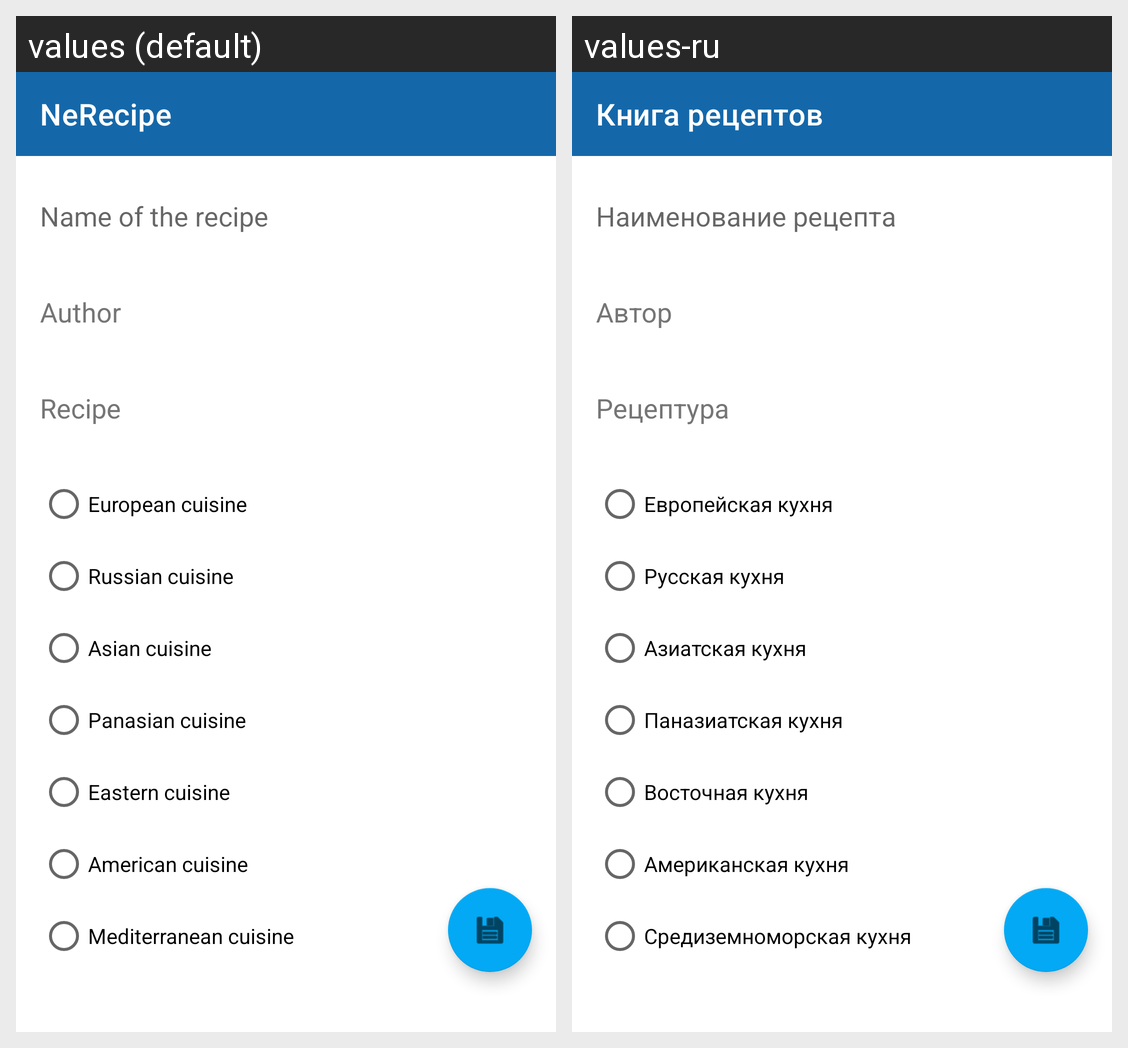

Here is an Android app screen in its default locale and in the app's own translations. Write out the translated-string differences for the strings that appear on this screen.
Android screen res/layout/fragment_create.xml rendered under 2 locales, left to right: values (default), values-ru. Device: Nexus 5 (rendered at 1080×1920; each locale shown at half size, 540×960, under a caption strip naming it); theme Theme.NeRecipe.
Strings drawn on this screen, with the default value and each locale's value (text and hints the layout hard-codes, and strings that could not be matched under every locale, appear in the picture but are not listed):

app_name
  values: NeRecipe
  values-ru: Книга рецептов

title_hint
  values: Name of the recipe
  values-ru: Наименование рецепта

author_name_hint
  values: Author
  values-ru: Автор

text_recipe_hint
  values: Recipe
  values-ru: Рецептура

european_type
  values: European cuisine
  values-ru: Европейская кухня

russian_type
  values: Russian cuisine
  values-ru: Русская кухня

asian_type
  values: Asian cuisine
  values-ru: Азиатская кухня

panasian_type
  values: Panasian cuisine
  values-ru: Паназиатская кухня

eastern_type
  values: Eastern cuisine
  values-ru: Восточная кухня

american_type
  values: American cuisine
  values-ru: Американская кухня

mediterranean_type
  values: Mediterranean cuisine
  values-ru: Средиземноморская кухня
